Run: headless pygame with SDL's dummy video driver; simulated clock (each Clock.tick advances the game by its frame time, no real sleeping); random seed 0; keys injected as events and as key.get_pressed() state; no mouse input.
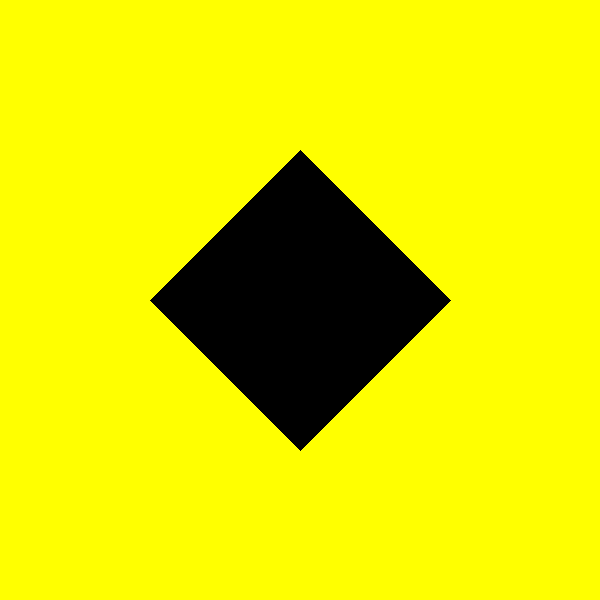
Frame 1 of 4 · flips 1–60 · no input
Frame 2 of 4 · flips 61–180 · tapped SPACE, RETURN · held RIGHT (→), D · screen unchanged from frame 1, image omitted
Frame 3 of 4 · flips 181–300 · held DOWN (↓), S · screen unchanged from frame 2, image omitted
Frame 4 of 4 · flips 301–420 · held LEFT (←), A, UP (↑), W · screen unchanged from frame 3, image omitted

The pygame program that drew these frames:

import pygame
import sys
import math

# Initialize pygame
pygame.init()

# Constants for screen dimensions and polygon properties
SCREEN_WIDTH, SCREEN_HEIGHT = 600, 600
NUM_SIDES = 4
RADIUS = 150
BG_COLOR = pygame.Color('yellow')

# Custom center positions for each key press
CENTER_POSITIONS = {
    pygame.K_1: (SCREEN_WIDTH // 2, SCREEN_HEIGHT // 2),
    pygame.K_2: (SCREEN_WIDTH // 2, SCREEN_HEIGHT // 2),
    # ... Add more custom positions for keys 3-9
}

# Rotation angles for each key 1-9
ROTATION_ANGLES = {
    pygame.K_1: math.radians(-45),
    pygame.K_2: math.radians(0),
    # ... Complete with the other angles for keys 3-9
}

# Scale factors for each key press
SCALE_FACTORS = {
    pygame.K_1: (0.5, 0.5),
    pygame.K_2: (1.0, 1.0),
    # ... Add more scale factors for keys 3-9
}

# Create the screen object
screen = pygame.display.set_mode((SCREEN_WIDTH, SCREEN_HEIGHT))
pygame.display.set_caption("18-sided Polygon with Rotation")

# Function to calculate the polygon points
def calculate_polygon_points(center_x, center_y, sides, radius, scale_factor, rotation_angle):
    points = []
    angle_step = 2 * math.pi / sides
    for i in range(sides):
        angle = angle_step * i + rotation_angle
        x = center_x + math.cos(angle) * radius * scale_factor[0]
        y = center_y + math.sin(angle) * radius * scale_factor[1]
        points.append((x, y))
    return points

# Set default values for the center position and scale factor
center_x, center_y = SCREEN_WIDTH // 2, SCREEN_HEIGHT // 2
scale_factor = (1.0, 1.0)
rotation_angle = 0

# Main loop
running = True
while running:
    for event in pygame.event.get():
        if event.type == pygame.QUIT:
            running = False
        if event.type == pygame.KEYDOWN:
            if event.key == pygame.K_0:
                # Reset the rotation angle and scale factor
                rotation_angle = 0
                scale_factor = SCALE_FACTORS[pygame.K_1]
                # Reset the center position
                center_x, center_y = CENTER_POSITIONS[pygame.K_1]
            elif event.key in ROTATION_ANGLES:
                # Update the rotation angle, scale factor, and center position based on the key pressed
                rotation_angle = ROTATION_ANGLES[event.key]
                scale_factor = SCALE_FACTORS.get(event.key, (1.0, 1.0))
                center_x, center_y = CENTER_POSITIONS.get(event.key, (center_x, center_y))

    # Calculate the points of the polygon
    polygon_points = calculate_polygon_points(center_x, center_y, NUM_SIDES, RADIUS, scale_factor, rotation_angle)

    # Fill the background color
    screen.fill(BG_COLOR)

    # Draw the polygon
    pygame.draw.polygon(screen, (0, 0, 0), polygon_points)

    # Update the display
    pygame.display.flip()

# Quit pygame
pygame.quit()
sys.exit()
